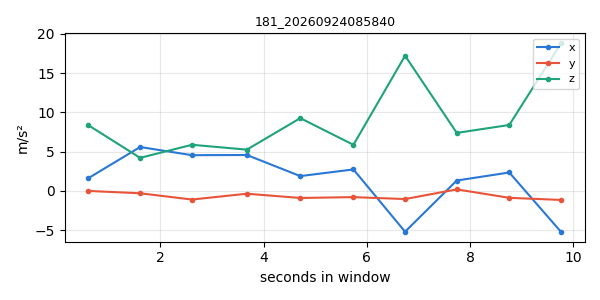

The file beside this chart, header and first rows:
timestamp, x, y, z
1790204311, 1.626, 0.00658, 8.37
1790204312, 5.593, -0.2913, 4.217
1790204313, 4.553, -1.089, 5.879
1790204314, 4.579, -0.3482, 5.26
1790204315, 1.894, -0.8889, 9.267
1790204316, 2.742, -0.7813, 5.874
1790204317, -5.18, -1.027, 17.21
1790204318, 1.331, 0.2028, 7.39
1790204319, 2.354, -0.8698, 8.399
1790204320, -5.25, -1.142, 18.85
